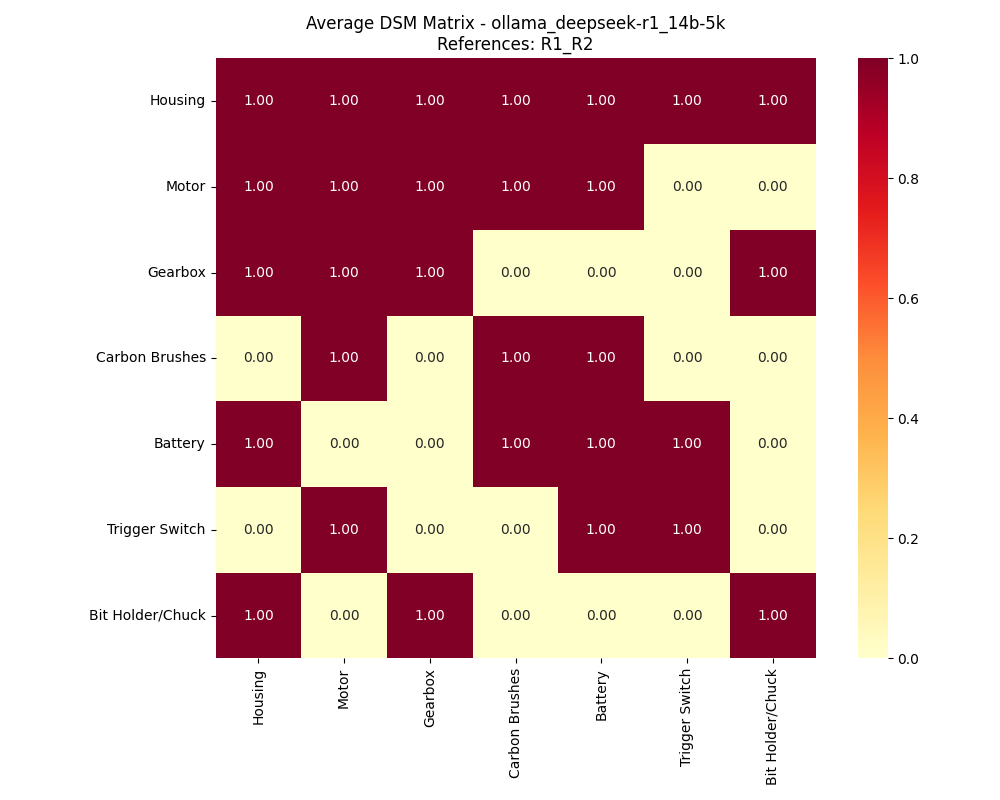

Values plotted in this chart, from the file beside it:
, Housing, Motor, Gearbox, Carbon Brushes, Battery, Trigger Switch, Bit Holder/Chuck
Housing, 1, 1, 1, 1, 1, 1, 1
Motor, 1, 1, 1, 1, 1, 0, 0
Gearbox, 1, 1, 1, 0, 0, 0, 1
Carbon Brushes, 0, 1, 0, 1, 1, 0, 0
Battery, 1, 0, 0, 1, 1, 1, 0
Trigger Switch, 0, 1, 0, 0, 1, 1, 0
Bit Holder/Chuck, 1, 0, 1, 0, 0, 0, 1
